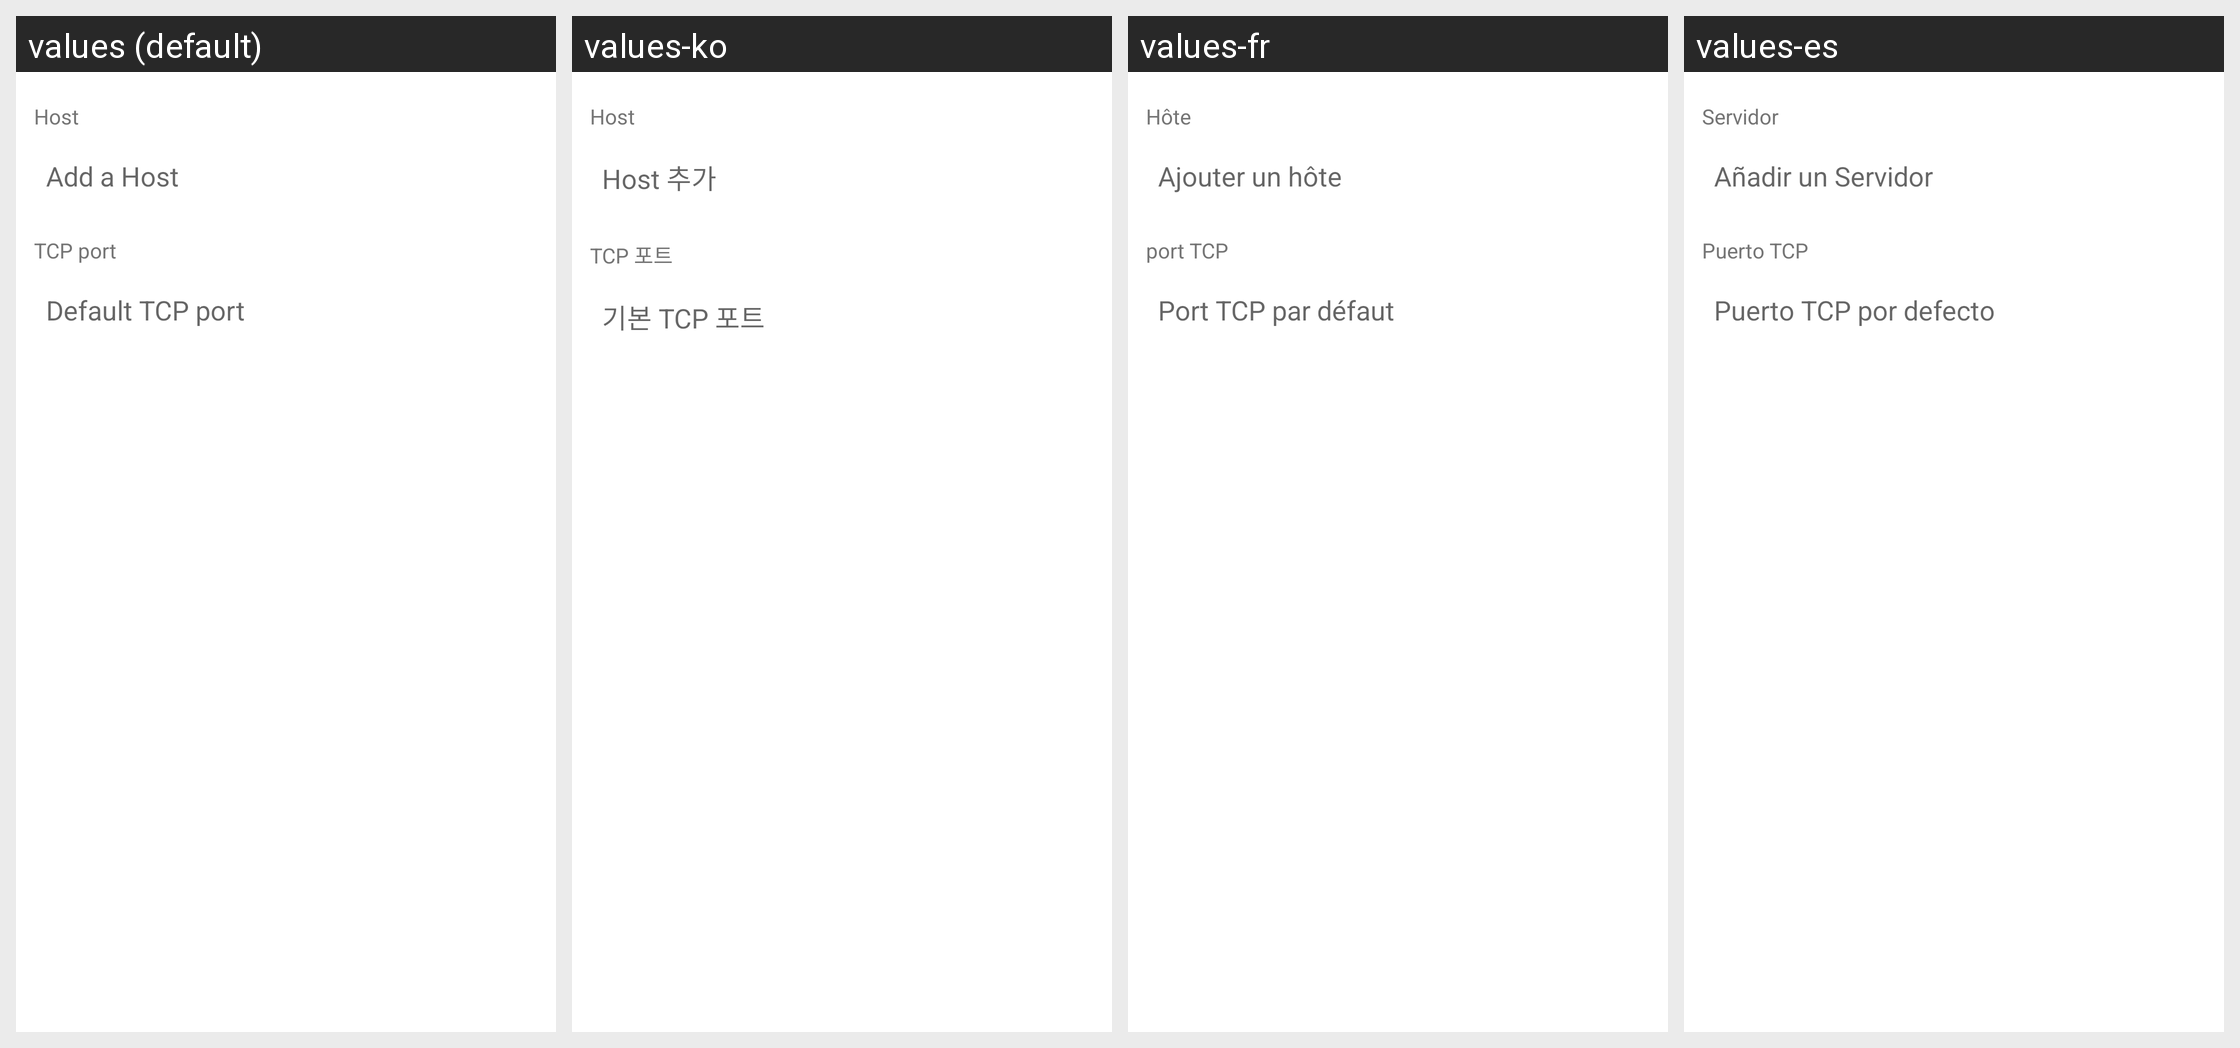

Here is an Android app screen in its default locale and in the app's own translations. Write out the translated-string differences for the strings that appear on this screen.
Android screen res/layout/dialog_node.xml rendered under 4 locales, left to right: values (default), values-ko, values-fr, values-es. Device: Nexus 5 (rendered at 1080×1920; each locale shown at half size, 540×960, under a caption strip naming it); theme AppTheme.
Other locales in the repository, not shown: values-cs, values-de, values-fi, values-nl, values-pt, values-sk.
Strings drawn on this screen, with the default value and each locale's value (text and hints the layout hard-codes, and strings that could not be matched under every locale, appear in the picture but are not listed):

host
  values: Host
  values-ko: Host
  values-fr: Hôte
  values-es: Servidor

hint_host
  values: Add a Host
  values-ko: Host 추가
  values-fr: Ajouter un hôte
  values-es: Añadir un Servidor

tcp_port
  values: TCP port
  values-ko: TCP 포트
  values-fr: port TCP
  values-es: Puerto TCP

hint_tcp_port
  values: Default TCP port
  values-ko: 기본 TCP 포트
  values-fr: Port TCP par défaut
  values-es: Puerto TCP por defecto
